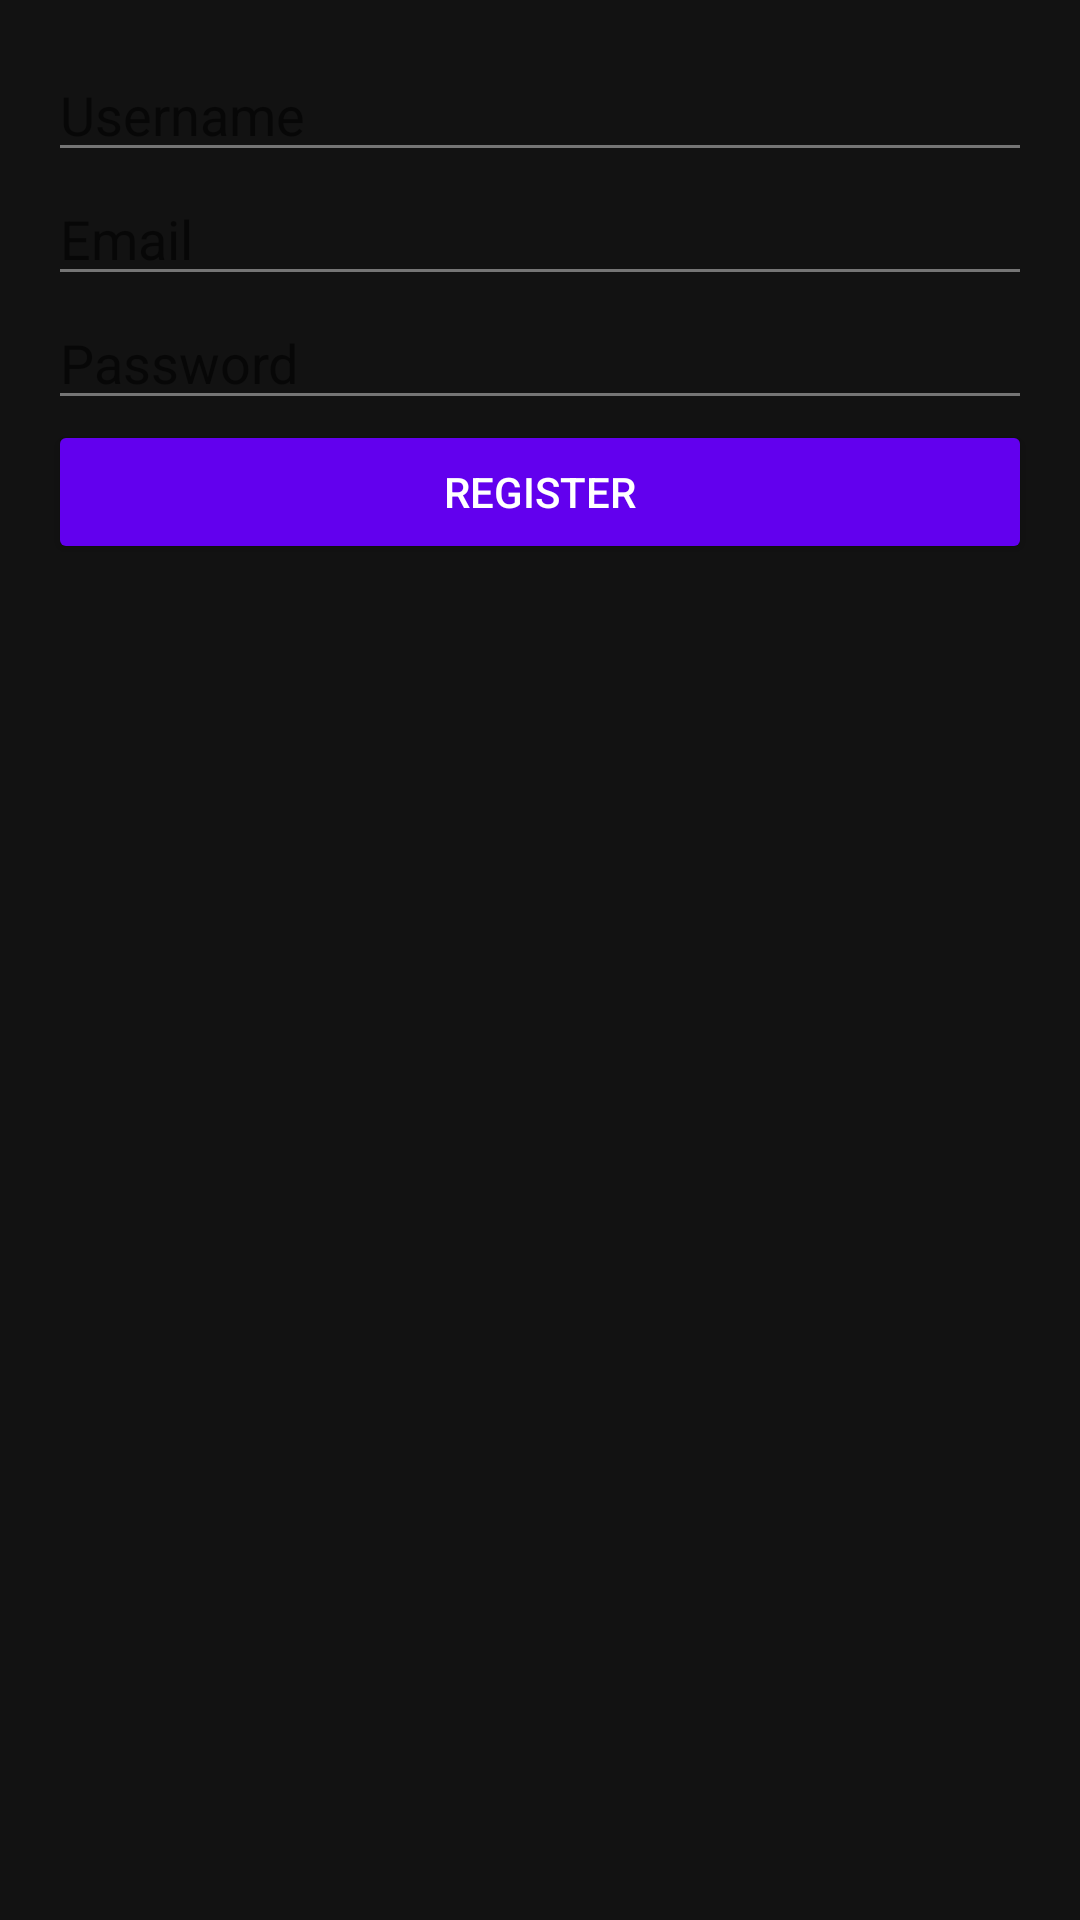

Layout XML and referenced resources for this Android screen:
<!-- AndroidManifest.xml: activity theme Theme.Calonote -->
<!-- res/layout/activity_register.xml -->
<?xml version="1.0" encoding="utf-8"?>
<LinearLayout xmlns:android="http://schemas.android.com/apk/res/android"
    android:layout_width="match_parent"
    android:layout_height="match_parent"
    android:orientation="vertical"
    android:padding="16dp"
    android:background="@color/colorBackgroundDark">

    <EditText
        android:id="@+id/etUsername"
        android:layout_width="match_parent"
        android:layout_height="wrap_content"
        android:hint="Username"
        android:textColor="@color/colorTextSecondaryDark"
        android:inputType="text" />

    <EditText
        android:id="@+id/etEmail"
        android:layout_width="match_parent"
        android:layout_height="wrap_content"
        android:hint="Email"
        android:textColor="@color/colorTextSecondaryDark"
        android:inputType="textEmailAddress"/>

    <EditText
        android:id="@+id/etPassword"
        android:layout_width="match_parent"
        android:layout_height="wrap_content"
        android:hint="Password"
        android:textColor="@color/colorTextSecondaryDark"
        android:inputType="textPassword" />

    <Button
        android:id="@+id/btnRegister"
        android:layout_width="match_parent"
        android:layout_height="wrap_content"
        android:text="Register"
        android:backgroundTint="@color/colorPrimary"
        android:textColor="@android:color/white" />
</LinearLayout>
<!-- resources referenced by this layout -->
<resources>
  <color name="colorBackgroundDark">#121212</color>
  <color name="colorPrimary">#6200EE</color>
  <color name="colorTextSecondaryDark">#BBBBBB</color>
  <style name="Theme.Calonote" parent="Theme.MaterialComponents.Light.DarkActionBar">
          
          <item name="colorPrimary">@color/colorPrimary</item>
          <item name="colorPrimaryVariant">@color/colorPrimaryDark</item>
          <item name="colorOnPrimary">@android:color/white</item>
          
          <item name="colorSecondary">@color/colorAccent</item>
          <item name="colorSecondaryVariant">@color/colorAccentDark</item>
          <item name="colorOnSecondary">@android:color/black</item>
          
          <item name="android:colorBackground">@android:color/white</item>
          <item name="colorSurface">@android:color/white</item>
          <item name="colorOnBackground">@android:color/black</item>
          <item name="colorOnSurface">@android:color/black</item>
          
          <item name="android:statusBarColor">?attr/colorPrimaryVariant</item>
          
          <item name="android:textColorPrimary">@android:color/black</item>
          <item name="android:textColorSecondary">@color/colorTextSecondary</item>
      </style>
  <color name="colorPrimaryDark">#3700B3</color>
  <color name="colorAccent">#03DAC5</color>
  <color name="colorAccentDark">#018786</color>
  <color name="colorTextSecondary">#757575</color>
</resources>
